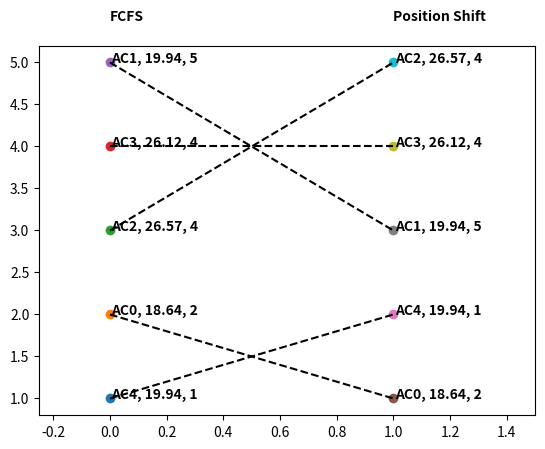
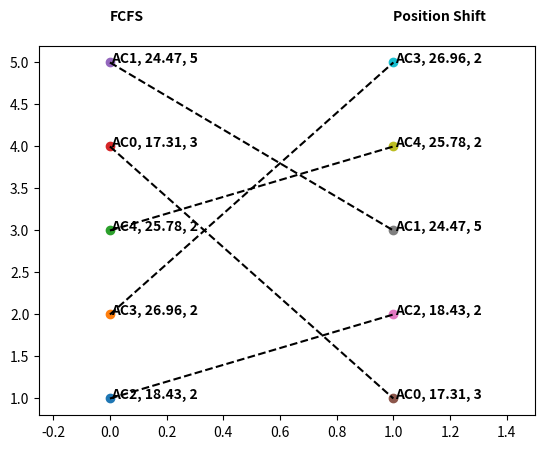
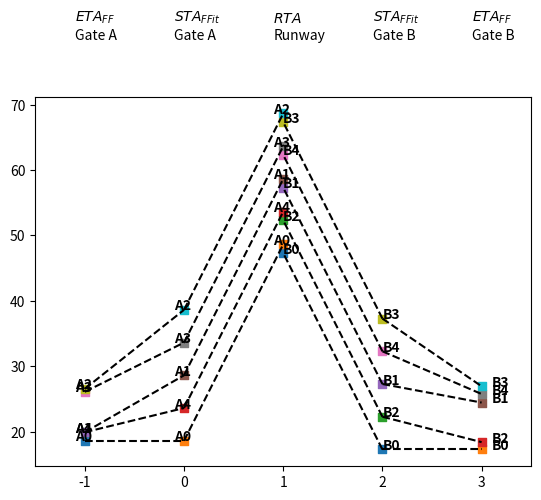
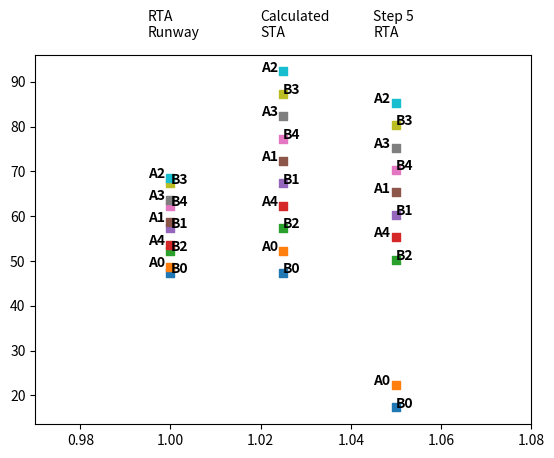

Recreate these plots in Python, in order.
# %%
import numpy as np
import matplotlib.pyplot as plt
import copy
etas = []
for i in range(0, 5):
    time = np.random.uniform(low = 12, high = 30)
    fcfs = np.random.uniform(low = 1, high = 6)
    etas.append([int(fcfs), time, i, f'A{i}'])
print(etas)
fcfs_etas = sorted([i[:] for i in etas], key=lambda x: x[0])

c = 1
for i in fcfs_etas:
    i.append(c)
    plt.scatter(0, c)
    plt.text(0.005, c, f'AC{i[2]}, {i[1]:.2f}, {i[0]}', weight = 'bold')
    c+=1
plt.text(0, 5.5, 'FCFS', weight = 'bold')
print('FCFS:', fcfs_etas)

eta_sort_a = sorted([i[:] for i in etas], key=lambda x: x[1])
c=1
# new_eta = [i[:] for i in eta_sort]
for i in eta_sort_a:
    i.append(c)
    plt.scatter(1, c)
    plt.text(1.005, c, f'AC{i[2]}, {i[1]:.2f}, {i[0]}', weight = 'bold')
    c+=1
plt.text(1, 5.5, 'Position Shift', weight = 'bold')

index_eta = sorted(eta_sort_a, key = lambda x: x[2])

index_fcfs = sorted(fcfs_etas, key = lambda x: x[2])

print('ETA Sorted:', eta_sort_a)

for i in range(0, len(index_fcfs)):
    plt.plot([0, 1], [index_fcfs[i][4], index_eta[i][4]], color = 'black', linestyle = '--')
plt.xlim([-.25, 1.5])
plt.show()



# %%
etas_b = []
for i in range(0, 5):
    time = np.random.uniform(low = 12, high = 30)
    fcfs = np.random.uniform(low = 1, high = 6)
    etas_b.append([int(fcfs), time, i, f'B{i}'])

fcfs_etas_b = sorted([i[:] for i in etas_b], key=lambda x: x[0])

c = 1
for i in fcfs_etas_b:
    i.append(c)
    plt.scatter(0, c)
    plt.text(0.005, c, f'AC{i[2]}, {i[1]:.2f}, {i[0]}', weight = 'bold')
    c+=1
plt.text(0, 5.5, 'FCFS', weight = 'bold')
print('FCFS:', fcfs_etas_b)

eta_sort_b = sorted([i[:] for i in etas_b], key=lambda x: x[1])
c=1
# new_eta = [i[:] for i in eta_sort]
for i in eta_sort_b:
    i.append(c)
    plt.scatter(1, c)
    plt.text(1.005, c, f'AC{i[2]}, {i[1]:.2f}, {i[0]}', weight = 'bold')
    c+=1
plt.text(1, 5.5, 'Position Shift', weight = 'bold')
print('ETA Sorted:', eta_sort_b)

index_eta_b = sorted(eta_sort_b, key = lambda x: x[2])

index_fcfs_b = sorted(fcfs_etas_b, key = lambda x: x[2])

for i in range(0, len(index_fcfs_b)):
    plt.plot([0, 1], [index_fcfs_b[i][4], index_eta_b[i][4]], color = 'black', linestyle = '--')
plt.xlim([-.25, 1.5])
plt.show()

# %%
'''
CTAS Steps 1 & 2 In-Trail Constrains and Runway Threshold Landing Order
'''
in_trail = 5
transition_time = 30
#i[1] = eta
staff_it_a = []
staff_it_a.append([eta_sort_a[0][1], eta_sort_a[0][2], eta_sort_a[0][3]])
for i in range(1, len(eta_sort_a)):
    if eta_sort_a[i][1] >= staff_it_a[i-1][0]+in_trail:
        staff_it_a.append([eta_sort_a[i][1], eta_sort_a[i][2], eta_sort_a[i][3]])
    else:
        staff_it_a.append([staff_it_a[i-1][0]+in_trail, eta_sort_a[i][2], eta_sort_a[i][3]])
# print(eta_sort_a)
print('STAFF_it A:', staff_it_a)
rta_a = [[i[0]+transition_time, i[1], i[2], i[0]] for i in staff_it_a]
print('RTA A:', rta_a)

staff_it_b = []
staff_it_b.append([eta_sort_b[0][1], eta_sort_b[0][2], eta_sort_b[0][3]])
for i in range(1, len(eta_sort_b)):
    if eta_sort_b[i][1] >= staff_it_b[i-1][0]+in_trail:
        staff_it_b.append([eta_sort_b[i][1], eta_sort_b[i][2], eta_sort_b[i][3]])
    else:
        staff_it_b.append([staff_it_b[i-1][0]+in_trail, eta_sort_b[i][2], eta_sort_b[i][3]])
# print(eta_sort_b)
print('STAFF_it B:', staff_it_b)
rta_b = [[i[0]+transition_time, i[1], i[2], i[0]] for i in staff_it_b]
print('RTA B:', rta_b)

cp = []
for i in rta_a:
    cp.append(i)
for i in rta_b:
    cp.append(i)
cp = sorted(cp, key = lambda x: x[0])

cp = [[v[0], i, v[2], v[3]] for i, v in enumerate(cp)]

print(cp)
for i in range(0, len(staff_it_a)):
    plt.scatter(-1, eta_sort_a[i][1], marker = 's')
    plt.scatter(0, staff_it_a[i][0], marker = 's')

    plt.plot([0,1], [staff_it_a[i][0], rta_a[i][0]], linestyle = '--', color = 'k')
    plt.plot([-1, 0], [eta_sort_a[i][1], staff_it_a[i][0]], linestyle = '--', color = 'k')

    plt.text(-0.1, staff_it_a[i][0], f'{rta_a[i][2]}', weight = 'bold')
    plt.text(-1.1, eta_sort_a[i][1], f'{eta_sort_a[i][3]}', weight = 'bold')

for i in range(0, len(staff_it_b)):
    plt.scatter(2, staff_it_b[i][0], marker = 's')
    plt.scatter(3, eta_sort_b[i][1], marker = 's')

    plt.plot([2,1], [staff_it_b[i][0], rta_b[i][0]], linestyle = '--', color = 'k')
    plt.plot([2, 3], [staff_it_b[i][0], eta_sort_b[i][1]], linestyle = '--', color = 'k')

    plt.text(2, staff_it_b[i][0], f'{rta_b[i][2]}', weight = 'bold')
    plt.text(3.1, eta_sort_b[i][1], f'{eta_sort_b[i][3]}', weight = 'bold')

c = 0
for i in cp:
    print(f'{i[2]} ', end='')
    plt.scatter(1, i[0], marker = 's')
    if 'A' in i[2]:
        plt.text(0.9, i[0], f'{i[2]}', weight = 'bold')
    else:
        plt.text(1, i[0], f'{i[2]}', weight = 'bold')
    c+=1
plt.text(-1.1, 80, '$ETA_{FF}$\nGate A')
plt.text(-0.1, 80, '$STA_{FFit}$\nGate A')
plt.text(0.9, 80, '$RTA$\nRunway')
plt.text(1.9, 80, '$STA_{FFit}$\nGate B')
plt.text(2.9, 80, '$ETA_{FF}$\nGate B')
plt.xlim([-1.5, 3.5])
# for i in range(0, len(cp)):
#     if 'A' in cp[i][2]:
#         plt.plot([0, 1], [index_fcfs_b[i][4], index_eta_b[i][4]], color = 'black', linestyle = '--')
plt.show()


# %%
'''
CTAS Step 3 Computing STA
'''
sta = []
sta.append(cp[0])

for i in range(1, len(cp)):
    # print(cp[i][0], sta[i-1][0]+in_trail)
    if cp[i][0] > sta[i-1][0]+in_trail:
        print(cp[i][0], cp[i-1][0])
        sta.append(cp[i])
    else:
        sta.append([sta[i-1][0]+in_trail, cp[i][1], cp[i][2], cp[i][3]])
print(cp)
print(staff_it_a)
print(sta)

delay = []
print(sta[1])
for i in range(0, len(sta)):
    # print(sta[i][0], sta[i][3],sta[i][1], sta[i][2])
    delay.append([sta[i][0]-sta[i][3], sta[i][0], sta[i][1], sta[i][2], sta[i][3]])
print(delay)

# %%
'''
CTAS Step 4 Delay Distribution Function
'''
ddfC = []
ddfT = []
dtmax = 7
for i in delay:
    if i[0] <= dtmax:
        ddfC.append([0, i[1], i[2], i[3]])
        ddfT.append(i)
    else:
        ddfC.append([i[0]-dtmax, i[1], i[2], i[3], i[4]])
        ddfT.append([dtmax, i[1], i[2], i[3], i[4]])

# for i in range(0, len(delay)):
#     if ddfC[i][0]+ddfT[i][0] == delay[i][0]:
#         print('True!')
#     else:
#         print('False at index', i)
print(ddfC)
print(ddfT)

# %%
'''
CTAS Step 5 Scheduled Time of Arrival at Meter Gates
'''
staff_b = []
staff_a = []
# print(sta)
# print(ddfC)
sta_b = []
sta_a = []

for i in range(0, len(sta)):
    # print(sta[i][2], ddfC[i][3])
    if 'A' in sta[i][2]:
        sta_a.append([sta[i], ddfC[i][0]])
    else:
        sta_b.append([sta[i], ddfC[i][0]])
# print(sta_a)
# print(sta_b)

staff_b.append([sta_b[0][0][0]-transition_time, sta_b[0][0][1], sta_b[0][0][2]])
# print(staff_it_b[1], sta_b[1][1])
staff_b.append([staff_it_b[1][0]+sta_b[1][1], sta_b[1][0][1], sta_b[1][0][2]])
# print(staff_b)
for i in range(2, len(sta_b)):
    if staff_b[i-1][0]+in_trail > staff_it_b[i][0]+sta_b[i][1]:
        staff_b.append([staff_b[i-1][0]+in_trail, sta_b[i][0][1], sta_b[i][0][2]])
    else:
        staff_b.append([staff_it_b[i][0]+sta_b[i][1], sta_b[i][0][1], sta_b[i][0][2]])
# for i in sta_b:
print(staff_b)
staff_a.append([sta_a[0][0][0]-transition_time, sta_a[0][0][1], sta_a[0][0][2]])
# print(staff_it_a[1], sta_a[1][1])
staff_a.append([staff_it_a[1][0]+sta_a[1][1], sta_a[1][0][1], sta_a[1][0][2]])
# print(staff_a)
for i in range(2, len(sta_a)):
    if staff_a[i-1][0]+in_trail > staff_it_a[i][0]+sta_a[i][1]:
        staff_a.append([staff_a[i-1][0]+in_trail, sta_a[i][0][1], sta_a[i][0][2]])
    else:
        staff_a.append([staff_it_a[i][0]+sta_a[i][1], sta_a[i][0][1], sta_a[i][0][2]])
print(staff_a)

run = []
c = 0
j=0
while c == 0:
    # print(i,j
    try:
        if staff_b[c][0] < staff_a[c][0]:
            run.append(staff_b[c])
            staff_b.pop(0)
            j = 'b'
        else:
            run.append(staff_a[c])
            staff_a.pop(0)
            j = 'a'
    except:
        if j == 'b':
            run.append(staff_a[0])
        else:
            run.append(staff_b[0])
        c=1
    
print(run)
print(cp)
for i in cp:
    print(f'{i[2]} ', end='')
    plt.scatter(1, i[0], marker = 's')
    if 'A' in i[2]:
        plt.text(0.995, i[0], f'{i[2]}', weight = 'bold')
    else:
        plt.text(1, i[0], f'{i[2]}', weight = 'bold')
    c+=1
for i in run:
    print(f'{i[2]} ', end='')
    plt.scatter(1.05, i[0], marker = 's')
    if 'A' in i[2]:
        plt.text(1.045, i[0], f'{i[2]}', weight = 'bold')
    else:
        plt.text(1.05, i[0], f'{i[2]}', weight = 'bold')
    c+=1
for i in sta:
    print(f'{i[2]} ', end='')
    plt.scatter(1.025, i[0], marker = 's')
    if 'A' in i[2]:
        plt.text(1.02, i[0], f'{i[2]}', weight = 'bold')
    else:
        plt.text(1.025, i[0], f'{i[2]}', weight = 'bold')
    c+=1
plt.xlim(0.97, 1.08)
# plt.text(-1.1, 80, '$ETA_{FF}$\nGate A')
# plt.text(-0.1, 80, '$STA_{FFit}$\nGate A')
plt.text(0.995, 100, 'RTA\nRunway')
plt.text(1.02, 100, 'Calculated\nSTA')
plt.text(1.045, 100, 'Step 5\nRTA')
plt.show()

# %%
